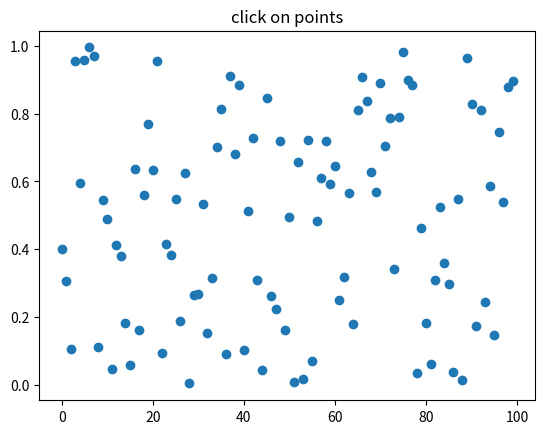

Recreate this plot in Python.
import numpy as np
import matplotlib.pyplot as plt

fig = plt.figure()
ax = fig.add_subplot(111)
ax.set_title('click on points')

line, = ax.plot(np.random.rand(100), 'o', picker=5)  # 5 points tolerance

def onpick(event):
    thisline = event.artist
    xdata = thisline.get_xdata()
    ydata = thisline.get_ydata()
    ind = event.ind
    points = tuple(zip(xdata[ind], ydata[ind]))
    print('onpick points:', points)
    print(xdata[ind])
    print(ydata[ind])

fig.canvas.mpl_connect('pick_event', onpick)

plt.show()